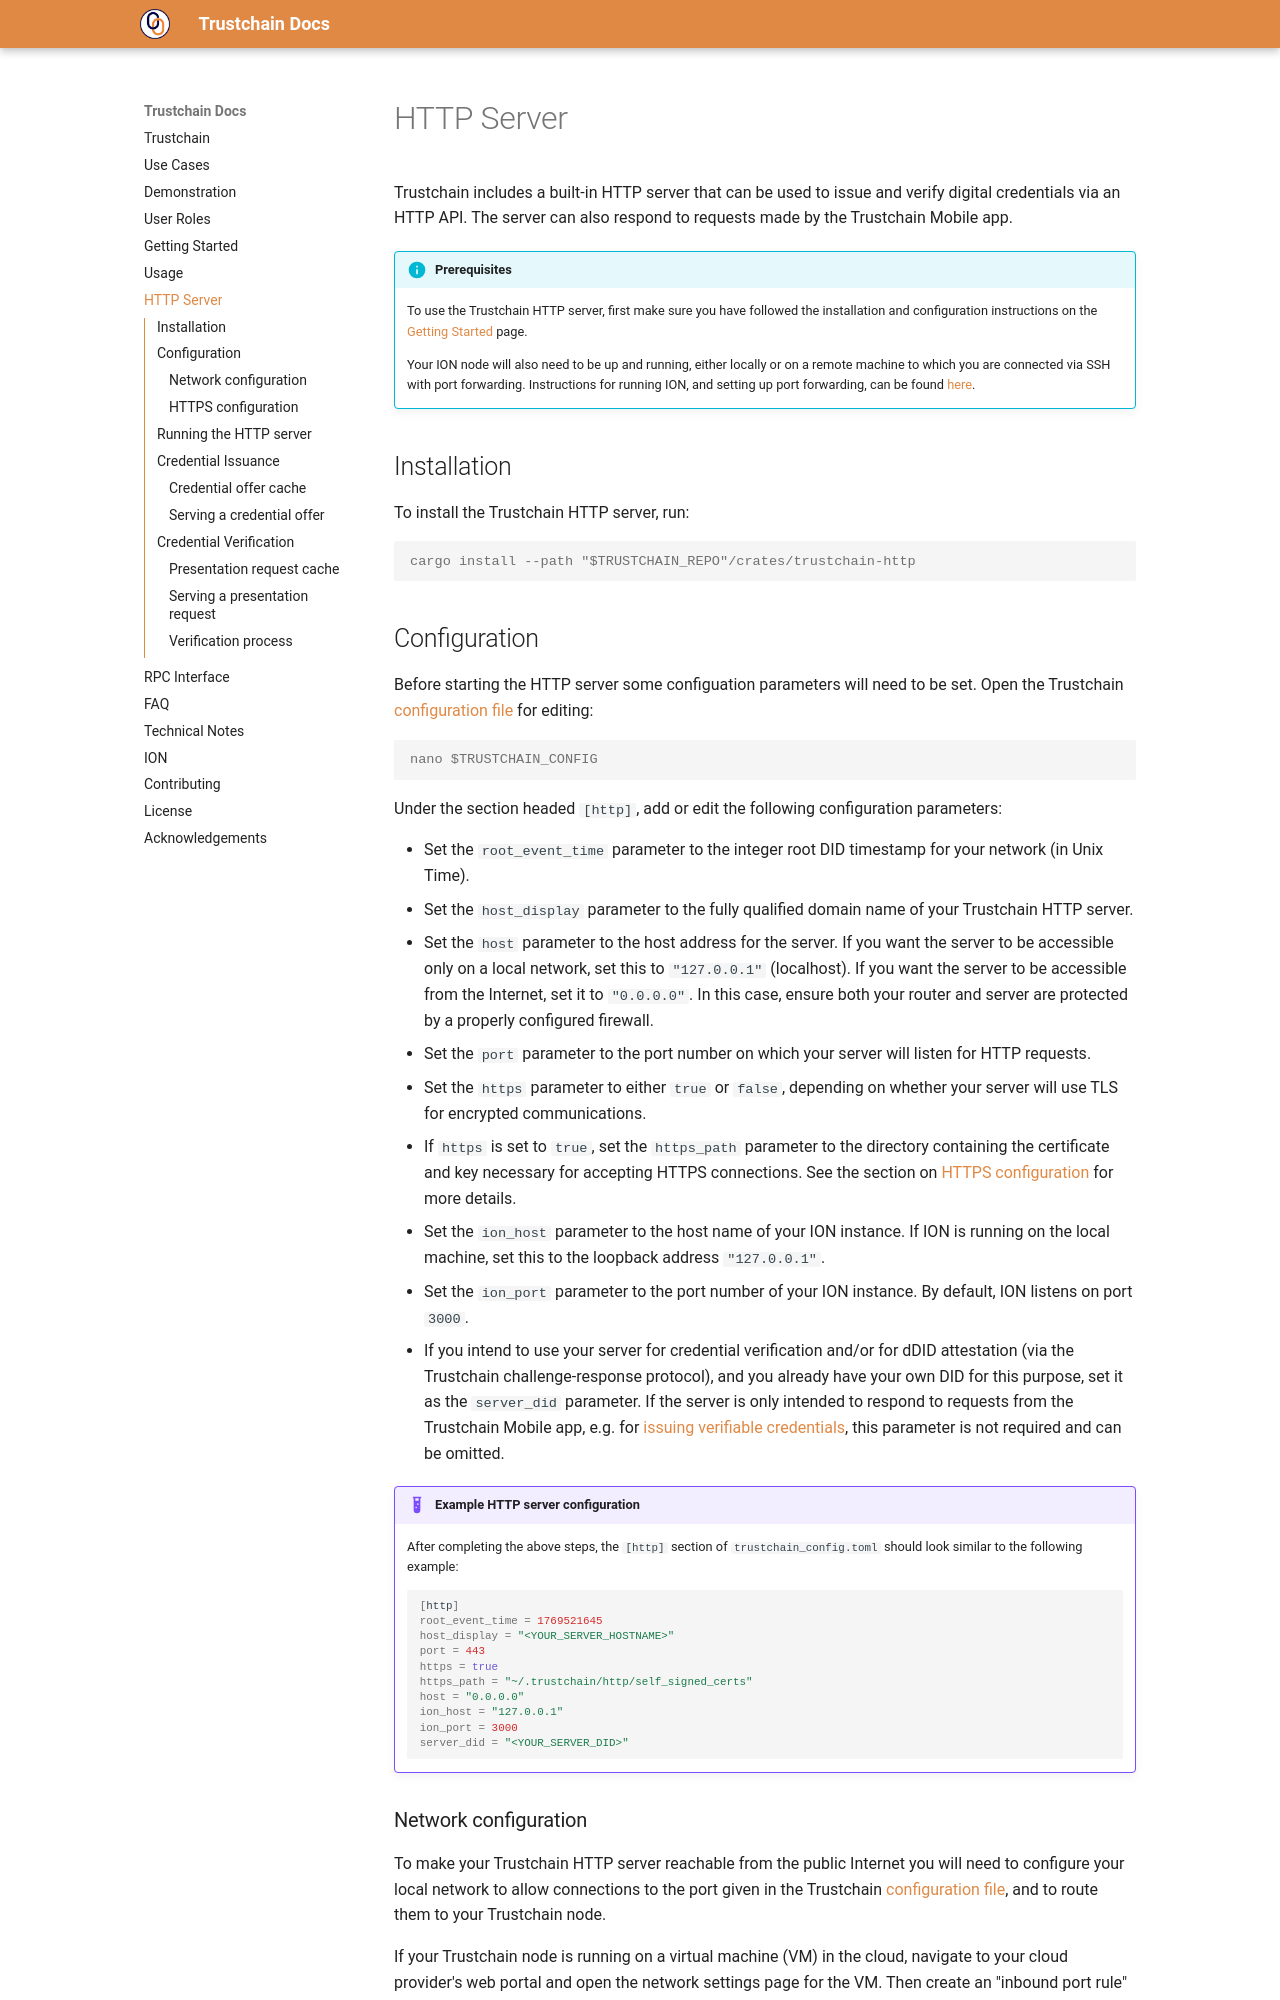

repository: dovel-pr17-validation/pr17m1l-cargo-trustchain · page: http-server/index.html · generator: mkdocs

# HTTP Server

Trustchain includes a built-in HTTP server that can be used to issue and verify digital credentials via an HTTP API. The server can also respond to requests made by the Trustchain Mobile app.

!!! info "Prerequisites"

    To use the Trustchain HTTP server, first make sure you have followed the installation and configuration instructions on the [Getting Started](getting-started.md) page.

    Your ION node will also need to be up and running, either locally or on a remote machine to which you are connected via SSH with port forwarding. Instructions for running ION, and setting up port forwarding, can be found [here](ion.md#running-ion).

## Installation

To install the Trustchain HTTP server, run:
```console
cargo install --path "$TRUSTCHAIN_REPO"/crates/trustchain-http
```

## Configuration

Before starting the HTTP server some configuation parameters will need to be set. Open the Trustchain [configuration file](getting-started.md#trustchain-configuration-file) for editing:
```console
nano $TRUSTCHAIN_CONFIG
```

Under the section headed `[http]`, add or edit the following configuration parameters:

- Set the `root_event_time` parameter to the integer root DID timestamp for your network (in Unix Time).
- Set the `host_display` parameter to the fully qualified domain name of your Trustchain HTTP server.
- Set the `host` parameter to the host address for the server. If you want the server to be accessible only on a local network, set this to `"127.0.0.1"` (localhost). If you want the server to be accessible from the Internet, set it to `"0.0.0.0"`. In this case, ensure both your router and server are protected by a properly configured firewall.
- Set the `port` parameter to the port number on which your server will listen for HTTP requests.
- Set the `https` parameter to either `true` or `false`, depending on whether your server will use TLS for encrypted communications.
- If `https` is set to `true`, set the  `https_path` parameter to the directory containing the certificate and key necessary for accepting HTTPS connections. See the section on [HTTPS configuration](#https-configuration) for more details.
- Set the `ion_host` parameter to the host name of your ION instance. If ION is running on the local machine, set this to the loopback address `"127.0.0.1"`.
- Set the `ion_port` parameter to the port number of your ION instance. By default, ION listens on port `3000`.
- If you intend to use your server for credential verification and/or for dDID attestation (via the Trustchain challenge-response protocol), and you already have your own DID for this purpose, set it as the `server_did` parameter. If the server is only intended to respond to requests from the Trustchain Mobile app, e.g. for [issuing verifiable credentials](#credential-issuance), this parameter is not required and can be omitted.

!!! example "Example HTTP server configuration"

    After completing the above steps, the `[http]` section of `trustchain_config.toml` should look similar to the following example:

    ```bash
    [http]
    root_event_time = 1769521645
    host_display = "<YOUR_SERVER_HOSTNAME>"
    port = 443
    https = true
    https_path = "~/.trustchain/http/self_signed_certs"
    host = "0.0.0.0"
    ion_host = "127.0.0.1"
    ion_port = 3000
    server_did = "<YOUR_SERVER_DID>"
    ```
